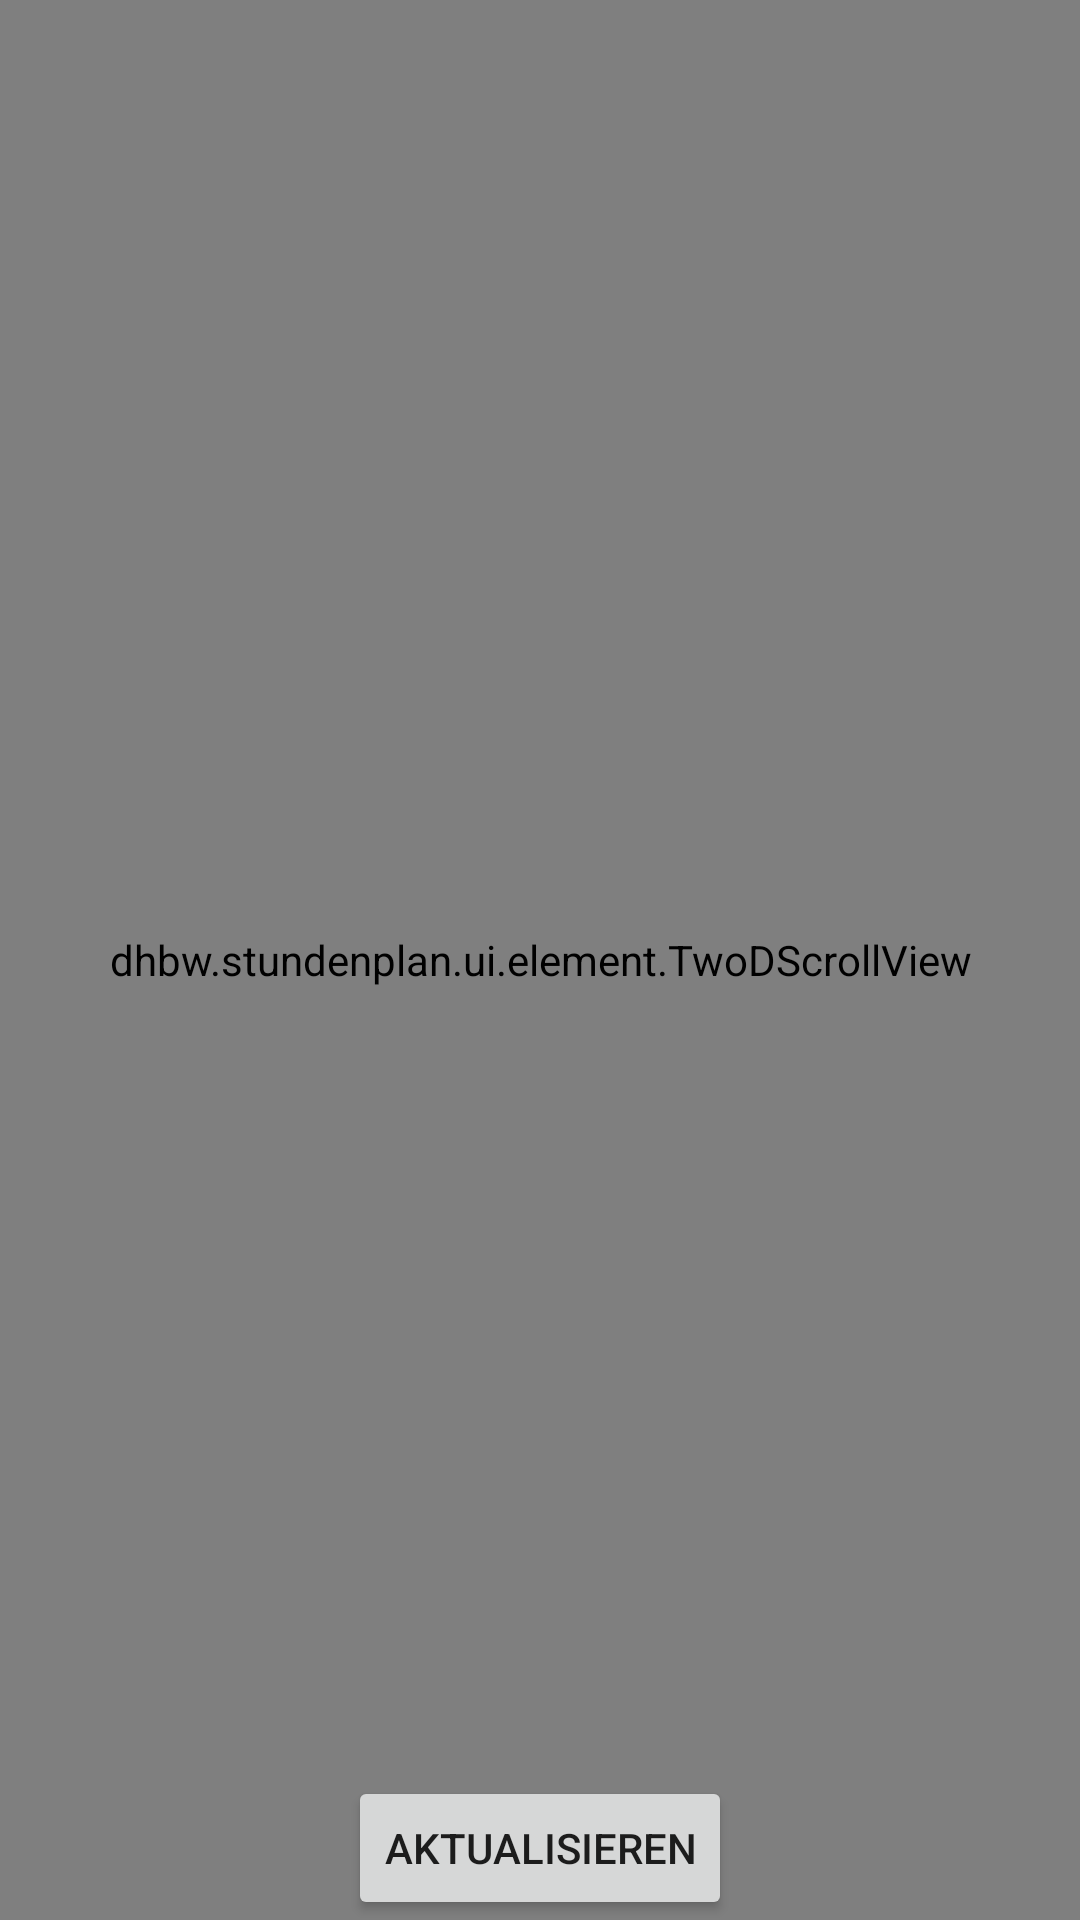

The Android layout XML behind this screen, and the referenced resources:
<!-- AndroidManifest.xml: fallback theme Theme.MaterialComponents.DayNight.NoActionBar -->
<!-- res/layout/notenneu.xml -->
<?xml version="1.0" encoding="utf-8"?>


 <RelativeLayout  xmlns:android="http://schemas.android.com/apk/res/android"
            android:layout_width="fill_parent"
            android:layout_height="fill_parent"
	 	    android:background="@color/white">
	 	    
    <dhbw.stundenplan.ui.element.TwoDScrollView
	    android:layout_width="fill_parent"
	    android:layout_height="fill_parent"
	    android:measureAllChildren="true">

	    <TableLayout
	        android:id="@+id/notenTabelle"
	        android:layout_width="fill_parent"
	        android:layout_height="fill_parent" />
	</dhbw.stundenplan.ui.element.TwoDScrollView>
	
    <Button
        android:id="@+id/button1"
        android:layout_width="wrap_content"
        android:layout_height="wrap_content"
        android:layout_alignParentBottom="true"
        android:layout_centerHorizontal="true"
        android:text="@string/aktualisieren" android:onClick="aktualisieren"/>
    
</RelativeLayout>
<!-- resources referenced by this layout -->
<resources>
  <color name="white">#FFF</color>
  <string name="aktualisieren">Aktualisieren</string>
</resources>
